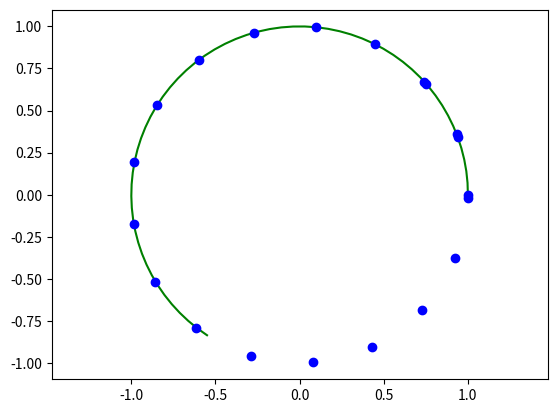

Generate this figure with matplotlib:
import matplotlib.pyplot as plt
import numpy as np

from scipy import interpolate
t = np.linspace (0, 7, 20)
R = 1
x = R*np.cos(t)
y = R*np.sin(t)

spline_coords, figure_spline_part = interpolate.splprep([x,y], s = 0)

figure_spline_part_manual = np.arange(0, 0.6, 0.01)

spline_curve = interpolate.splev(figure_spline_part_manual, spline_coords)
plt.plot(spline_curve[0], spline_curve[1], color  = 'g')

plt.axis ('equal')
plt.plot(x, y, 'o', color = 'b')
plt.savefig('KILL5.png')